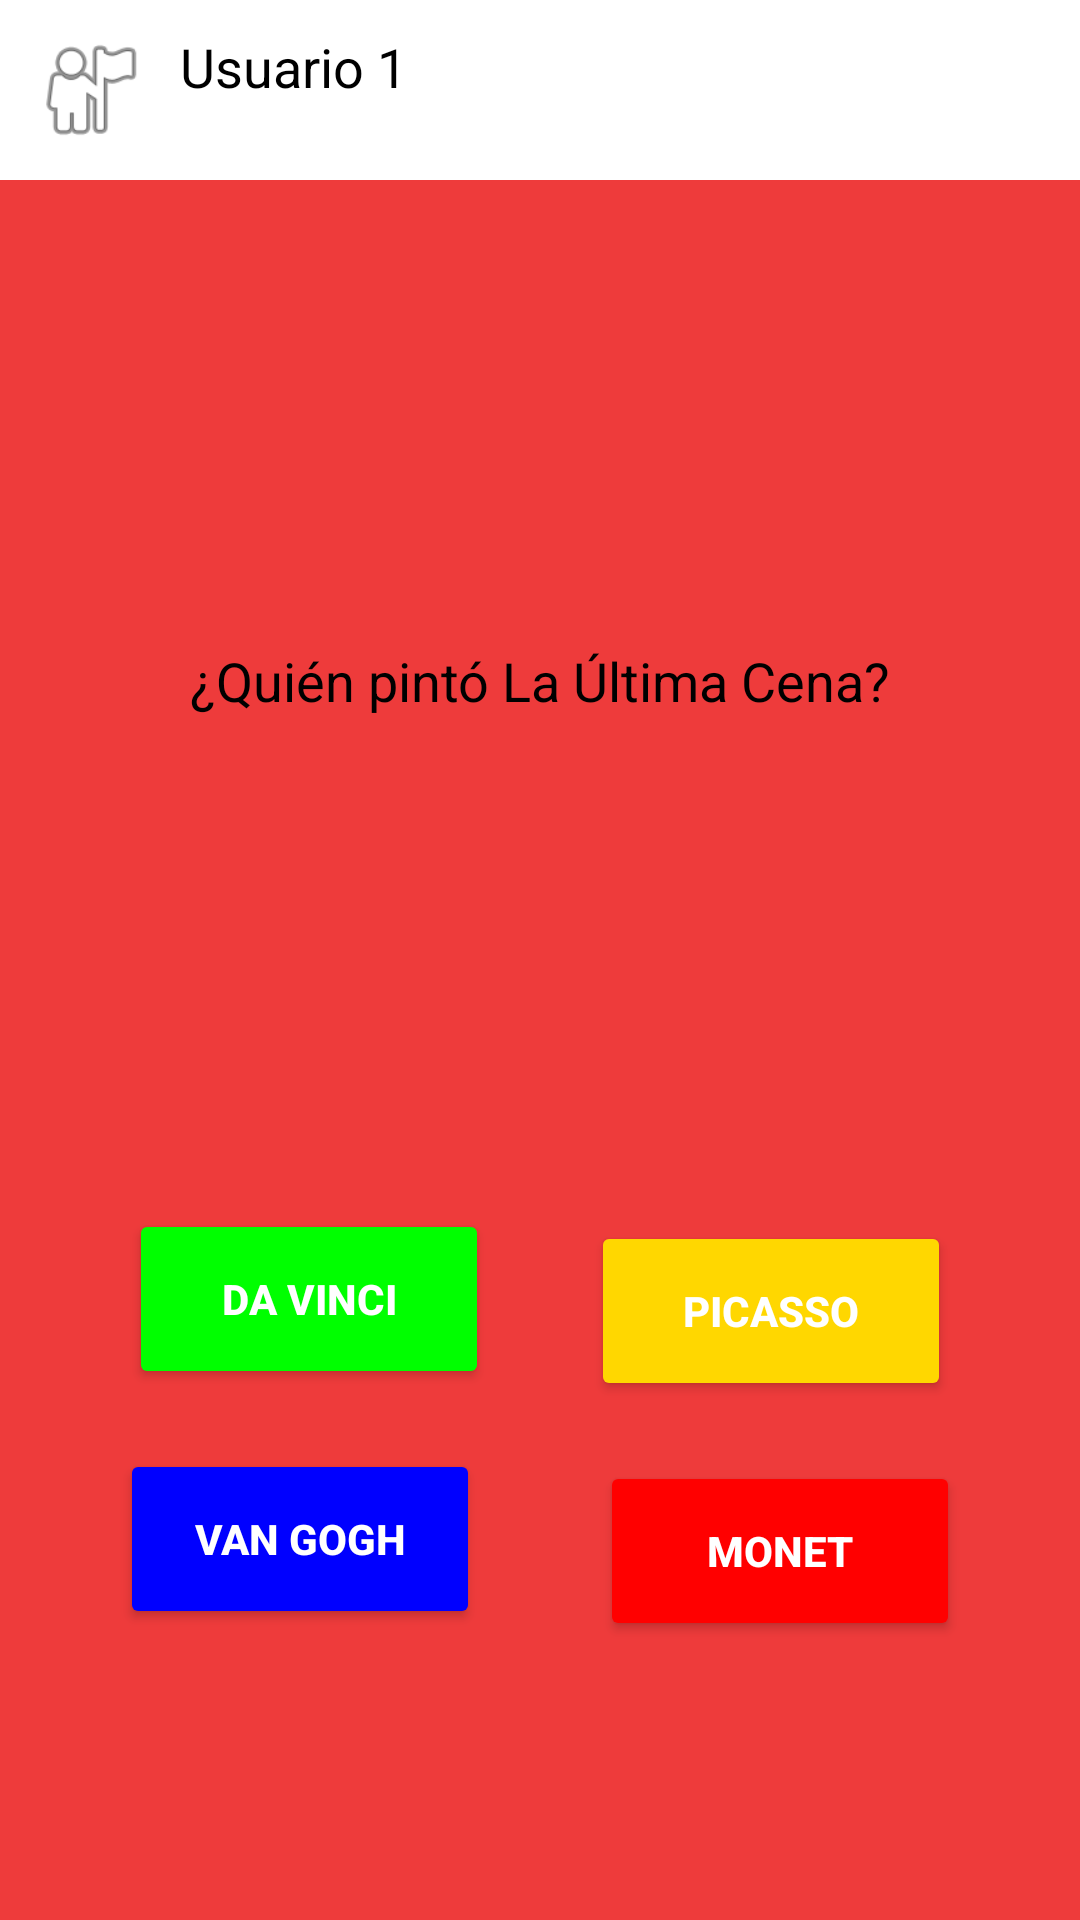

Android layout source for this screen:
<!-- AndroidManifest.xml: application theme Theme.CleverClash -->
<!-- res/layout/activity_arte.xml -->
<?xml version="1.0" encoding="utf-8"?>
<RelativeLayout
    xmlns:android="http://schemas.android.com/apk/res/android"
    android:layout_width="match_parent"
    android:layout_height="match_parent"
    android:background="#EE3B3B"> 

    
    <LinearLayout
        android:id="@+id/topBar"
        android:layout_width="match_parent"
        android:layout_height="60dp"
        android:orientation="horizontal"
        android:background="#FFFFFF"
        android:padding="10dp">

        <ImageView
            android:id="@+id/userIcon"
            android:layout_width="40dp"
            android:layout_height="40dp"
            android:src="@android:drawable/ic_menu_myplaces"
            android:contentDescription="Ícono de usuario" />

        <TextView
            android:id="@+id/userName"
            android:layout_width="wrap_content"
            android:layout_height="wrap_content"
            android:layout_marginStart="10dp"
            android:text="Usuario 1"
            android:textSize="18sp"
            android:textColor="#000000"
            android:gravity="center_vertical" />
    </LinearLayout>

    
    <TextView
        android:id="@+id/questionBox"
        android:layout_width="304dp"
        android:layout_height="254dp"
        android:layout_below="@id/topBar"
        android:layout_centerHorizontal="true"
        android:layout_marginTop="40dp"
        android:background="@drawable/rounded_box"
        android:elevation="4dp"
        android:gravity="center"
        android:padding="16dp"
        android:text="¿Quién pintó La Última Cena?"
        android:textColor="#000000"
        android:textSize="18sp" />

    
    <Button
        android:id="@+id/btnGreen"
        android:layout_width="120dp"
        android:layout_height="60dp"
        android:layout_below="@id/questionBox"
        android:layout_alignParentStart="true"
        android:layout_marginStart="43dp"
        android:layout_marginTop="49dp"
        android:layout_marginEnd="20dp"
        android:backgroundTint="#00FF00"
        android:text="Da Vinci"
        android:textColor="#FFFFFF"
        android:textStyle="bold" />

    
    <Button
        android:id="@+id/btnYellow"
        android:layout_width="120dp"
        android:layout_height="60dp"
        android:layout_below="@id/questionBox"
        android:layout_alignParentEnd="true"
        android:layout_marginStart="20dp"
        android:layout_marginTop="53dp"
        android:layout_marginEnd="43dp"
        android:backgroundTint="#FFD700"
        android:text="Picasso"
        android:textColor="#FFFFFF"
        android:textStyle="bold" />

    
    <Button
        android:id="@+id/btnBlue"
        android:layout_width="120dp"
        android:layout_height="60dp"
        android:layout_below="@id/btnGreen"
        android:layout_marginTop="20dp"
        android:layout_alignParentStart="true"
        android:layout_marginStart="40dp"
        android:backgroundTint="#0000FF"
        android:text="Van Gogh"
        android:textColor="#FFFFFF"
        android:textStyle="bold" />

    
    <Button
        android:id="@+id/btnRed"
        android:layout_width="120dp"
        android:layout_height="60dp"
        android:layout_below="@id/btnYellow"
        android:layout_marginTop="20dp"
        android:layout_alignParentEnd="true"
        android:layout_marginEnd="40dp"
        android:backgroundTint="#FF0000"
        android:text="Monet"
        android:textColor="#FFFFFF"
        android:textStyle="bold" />
</RelativeLayout>
<!-- resources referenced by this layout -->
<resources>
  <style name="Theme.CleverClash" parent="Base.Theme.CleverClash" />
  <style name="Base.Theme.CleverClash" parent="Theme.Material3.DayNight.NoActionBar">
          
          
      </style>
</resources>
